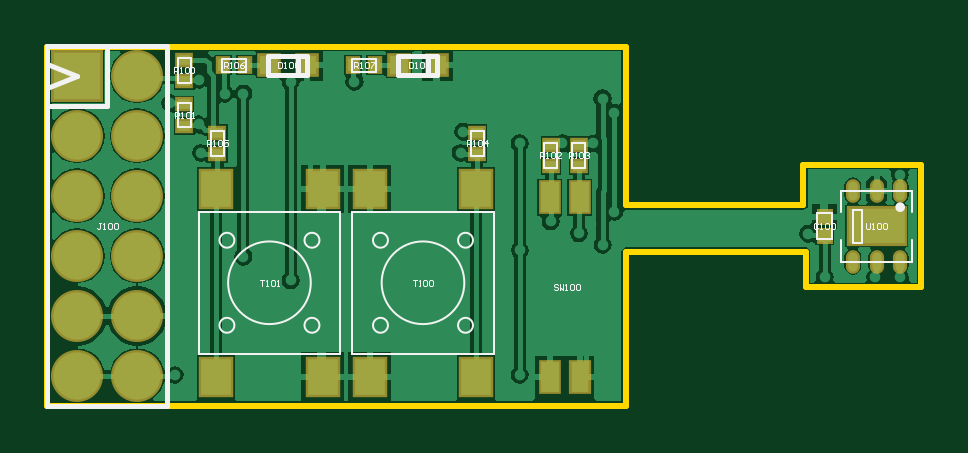
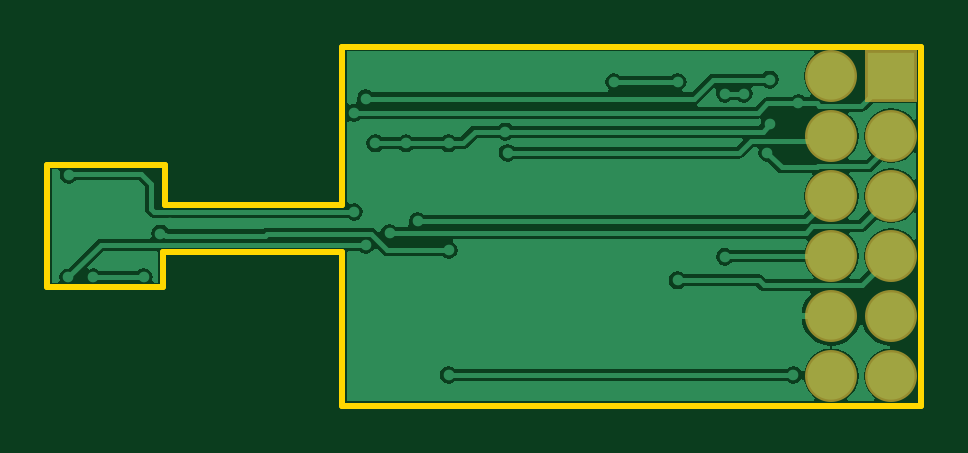
Circuit board: 7 layer files. Board 37.0 x 15.2 mm.
- bottom_copper: iCEstick_extension.GBL (14202 bytes)
- bottom_mask: iCEstick_extension.GBS (554 bytes)
- outline: iCEstick_extension.GM1 (647 bytes)
- top_copper: iCEstick_extension.GTL (22537 bytes)
- top_silk: iCEstick_extension.GTO (9851 bytes)
- paste: iCEstick_extension.GTP (1312 bytes)
- top_mask: iCEstick_extension.GTS (1595 bytes)

=== bottom_copper: iCEstick_extension.GBL (14202 bytes, source omitted) ===
=== bottom_mask: iCEstick_extension.GBS ===
G04*
G04 #@! TF.GenerationSoftware,Altium Limited,Altium Designer,21.1.1 (26)*
G04*
G04 Layer_Color=16711935*
%FSLAX44Y44*%
%MOMM*%
G71*
G04*
G04 #@! TF.SameCoordinates,1E62C949-7E6C-4E94-960E-AF288404BBEF*
G04*
G04*
G04 #@! TF.FilePolarity,Negative*
G04*
G01*
G75*
%ADD31C,2.2000*%
%ADD32R,2.2000X2.2000*%
D31*
X38000Y12600D02*
D03*
X12600D02*
D03*
X38000Y38000D02*
D03*
X12600D02*
D03*
X38000Y63400D02*
D03*
X12600D02*
D03*
X38000Y114200D02*
D03*
Y139600D02*
D03*
X12600Y114200D02*
D03*
Y88800D02*
D03*
X38000D02*
D03*
D32*
X12600Y139600D02*
D03*
M02*

=== outline: iCEstick_extension.GM1 ===
G04*
G04 #@! TF.GenerationSoftware,Altium Limited,Altium Designer,21.1.1 (26)*
G04*
G04 Layer_Color=16711935*
%FSLAX44Y44*%
%MOMM*%
G71*
G04*
G04 #@! TF.SameCoordinates,1E62C949-7E6C-4E94-960E-AF288404BBEF*
G04*
G04*
G04 #@! TF.FilePolarity,Positive*
G04*
G01*
G75*
%ADD36C,0.2540*%
D36*
X320000Y102000D02*
X370000D01*
X320000Y85000D02*
Y102000D01*
X245000Y85000D02*
X320000D01*
X245000D02*
Y102000D01*
X321000Y50000D02*
X370000D01*
X321000D02*
Y65000D01*
X245000D02*
X321000D01*
X245000Y50000D02*
Y65000D01*
X370000Y50000D02*
Y102000D01*
X0Y152000D02*
X245000D01*
Y102000D02*
Y152000D01*
X0Y0D02*
X245000D01*
Y50000D01*
X0Y0D02*
Y152000D01*
M02*

=== top_copper: iCEstick_extension.GTL (22537 bytes, source omitted) ===
=== top_silk: iCEstick_extension.GTO (9851 bytes, source omitted) ===
=== paste: iCEstick_extension.GTP ===
G04*
G04 #@! TF.GenerationSoftware,Altium Limited,Altium Designer,21.1.1 (26)*
G04*
G04 Layer_Color=8421504*
%FSLAX44Y44*%
%MOMM*%
G71*
G04*
G04 #@! TF.SameCoordinates,1E62C949-7E6C-4E94-960E-AF288404BBEF*
G04*
G04*
G04 #@! TF.FilePolarity,Positive*
G04*
G01*
G75*
%ADD13R,0.5200X0.5200*%
%ADD14R,0.8000X0.8000*%
%ADD15R,0.5500X0.4500*%
%ADD16R,0.4500X0.5500*%
%ADD17R,0.7600X1.2700*%
%ADD18R,0.7400X1.2700*%
%ADD19R,1.3000X1.5500*%
%ADD20R,2.4000X1.5000*%
%ADD21O,0.4000X0.8000*%
D13*
X329000Y72000D02*
D03*
Y80000D02*
D03*
D14*
X94000Y144000D02*
D03*
X110000D02*
D03*
X149000D02*
D03*
X165000D02*
D03*
D15*
X58000Y137500D02*
D03*
Y146500D02*
D03*
Y127500D02*
D03*
Y118500D02*
D03*
X213000Y101500D02*
D03*
Y110500D02*
D03*
X225000Y101500D02*
D03*
Y110500D02*
D03*
X182000Y106500D02*
D03*
Y115500D02*
D03*
X72000Y106500D02*
D03*
Y115500D02*
D03*
D16*
X83500Y144000D02*
D03*
X74500D02*
D03*
X138500D02*
D03*
X129500D02*
D03*
D17*
X225350Y88100D02*
D03*
X212650D02*
D03*
Y11900D02*
D03*
D18*
X225350D02*
D03*
D19*
X136500Y12250D02*
D03*
Y91750D02*
D03*
X181500Y12250D02*
D03*
Y91750D02*
D03*
X116500Y91750D02*
D03*
Y12250D02*
D03*
X71500Y91750D02*
D03*
Y12250D02*
D03*
D20*
X351000Y76000D02*
D03*
D21*
X361000Y61000D02*
D03*
X351000D02*
D03*
X341000D02*
D03*
Y91000D02*
D03*
X351000D02*
D03*
X361000D02*
D03*
M02*

=== top_mask: iCEstick_extension.GTS ===
G04*
G04 #@! TF.GenerationSoftware,Altium Limited,Altium Designer,21.1.1 (26)*
G04*
G04 Layer_Color=8388736*
%FSLAX44Y44*%
%MOMM*%
G71*
G04*
G04 #@! TF.SameCoordinates,1E62C949-7E6C-4E94-960E-AF288404BBEF*
G04*
G04*
G04 #@! TF.FilePolarity,Negative*
G04*
G01*
G75*
%ADD22R,0.7200X0.7200*%
%ADD23R,1.0000X1.0000*%
%ADD24R,0.7500X0.6500*%
%ADD25R,0.6500X0.7500*%
%ADD26R,0.9600X1.4700*%
%ADD27R,0.9400X1.4700*%
%ADD28R,1.5000X1.7500*%
%ADD29R,2.6000X1.7000*%
%ADD30O,0.6000X1.0000*%
%ADD31C,2.2000*%
%ADD32R,2.2000X2.2000*%
D22*
X329000Y72000D02*
D03*
Y80000D02*
D03*
D23*
X94000Y144000D02*
D03*
X110000D02*
D03*
X149000D02*
D03*
X165000D02*
D03*
D24*
X58000Y137500D02*
D03*
Y146500D02*
D03*
Y127500D02*
D03*
Y118500D02*
D03*
X213000Y101500D02*
D03*
Y110500D02*
D03*
X225000Y101500D02*
D03*
Y110500D02*
D03*
X182000Y106500D02*
D03*
Y115500D02*
D03*
X72000Y106500D02*
D03*
Y115500D02*
D03*
D25*
X83500Y144000D02*
D03*
X74500D02*
D03*
X138500D02*
D03*
X129500D02*
D03*
D26*
X225350Y88100D02*
D03*
X212650D02*
D03*
Y11900D02*
D03*
D27*
X225350D02*
D03*
D28*
X136500Y12250D02*
D03*
Y91750D02*
D03*
X181500Y12250D02*
D03*
Y91750D02*
D03*
X116500Y91750D02*
D03*
Y12250D02*
D03*
X71500Y91750D02*
D03*
Y12250D02*
D03*
D29*
X351000Y76000D02*
D03*
D30*
X361000Y61000D02*
D03*
X351000D02*
D03*
X341000D02*
D03*
Y91000D02*
D03*
X351000D02*
D03*
X361000D02*
D03*
D31*
X38000Y12600D02*
D03*
X12600D02*
D03*
X38000Y38000D02*
D03*
X12600D02*
D03*
X38000Y63400D02*
D03*
X12600D02*
D03*
X38000Y114200D02*
D03*
Y139600D02*
D03*
X12600Y114200D02*
D03*
Y88800D02*
D03*
X38000D02*
D03*
D32*
X12600Y139600D02*
D03*
M02*

